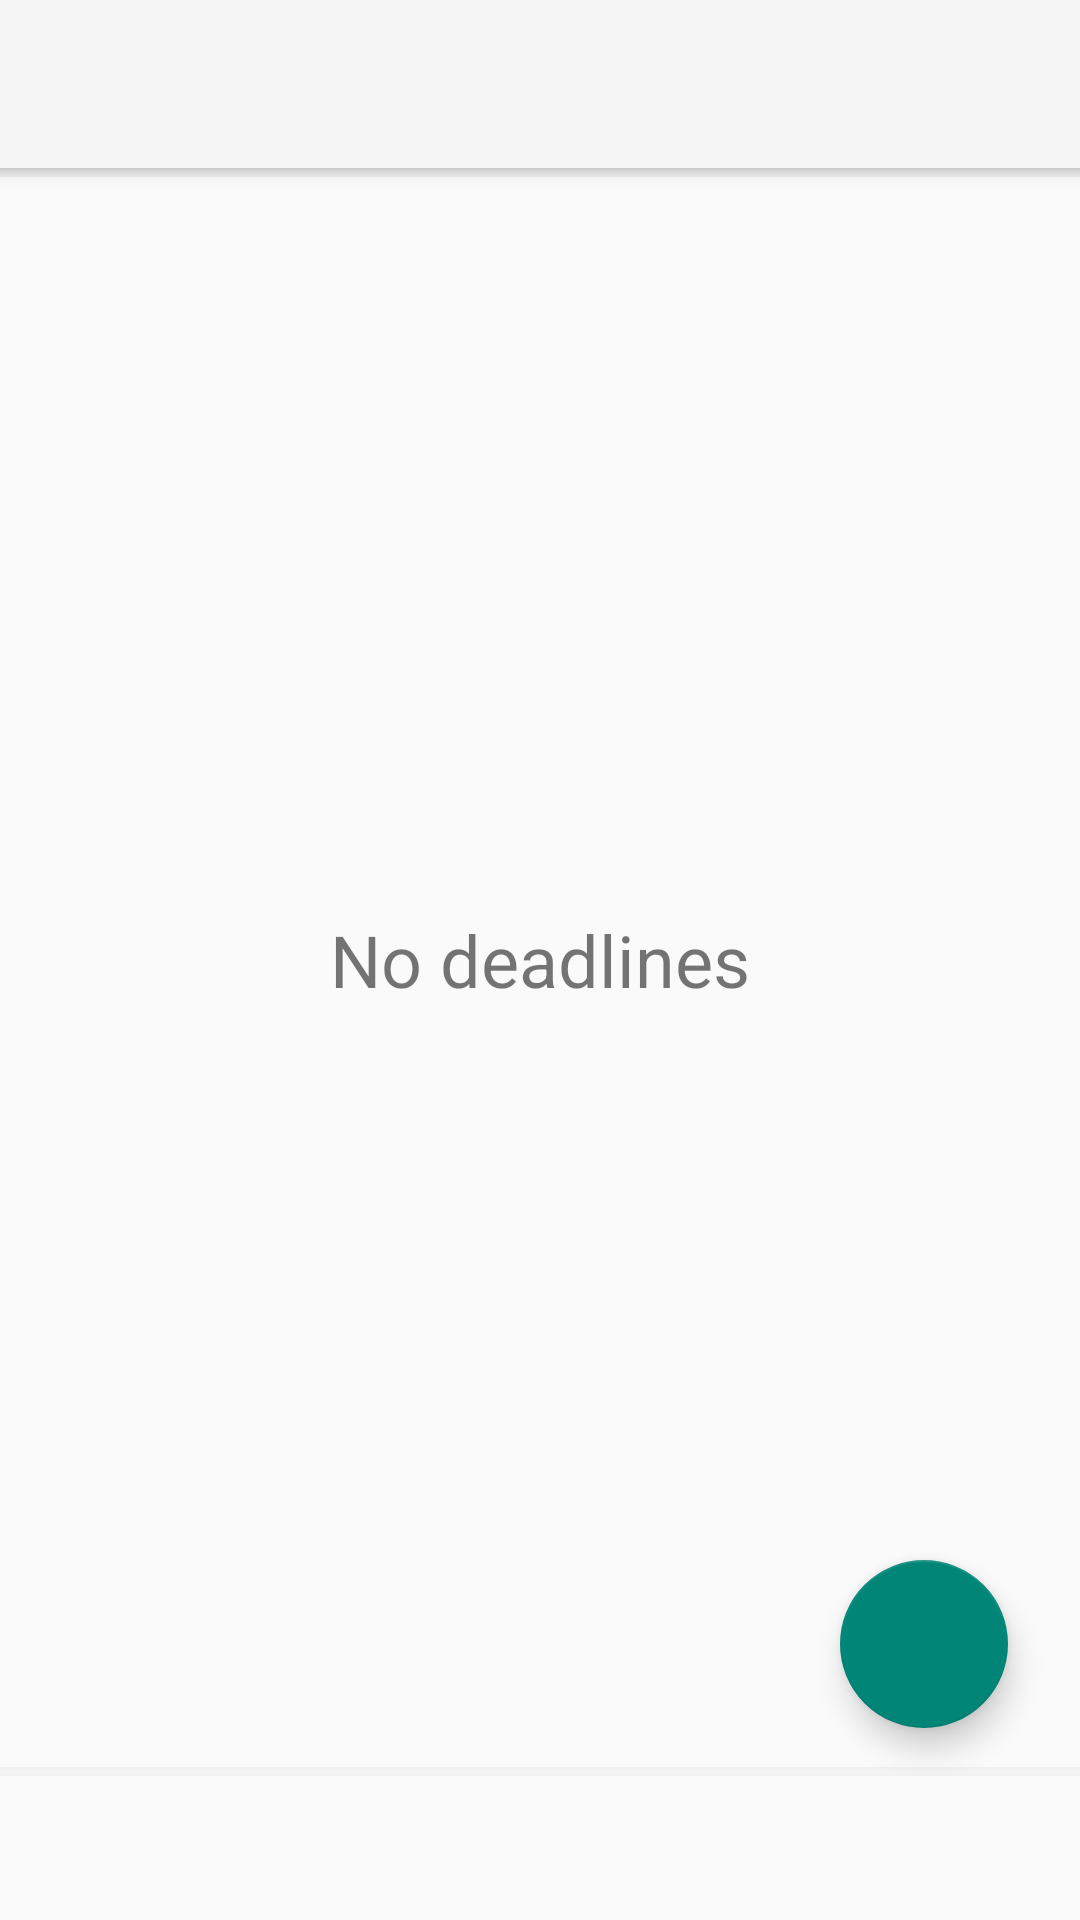

Here is an Android app screen rendered from its layout file. Give the layout XML and the strings, colors and styles it references.
<!-- AndroidManifest.xml: application theme AppTheme -->
<!-- res/layout/activity_main.xml -->
<?xml version="1.0" encoding="utf-8"?>
<android.support.design.widget.CoordinatorLayout
    android:id="@+id/activity_main"
    xmlns:android="http://schemas.android.com/apk/res/android"
    android:layout_width="match_parent"
    android:layout_height="match_parent"
    xmlns:app="http://schemas.android.com/apk/res-auto"
    android:orientation="vertical"
    app:elevation="10dp">

    <android.support.design.widget.AppBarLayout
        android:layout_width="match_parent"
        android:layout_height="wrap_content"
        android:theme="@style/ThemeOverlay.AppCompat.Dark.ActionBar"
        android:id="@+id/appBarLayout"
        >

        <android.support.v7.widget.Toolbar
            android:id="@+id/toolbar_main"
            android:layout_width="match_parent"
            android:layout_height="?attr/actionBarSize"
            android:background="?attr/colorPrimary"
            app:layout_scrollFlags="scroll|enterAlways"
            app:popupTheme="@style/ThemeOverlay.AppCompat.Light" />

    </android.support.design.widget.AppBarLayout>

    <View xmlns:android="http://schemas.android.com/apk/res/android"
        android:layout_width="match_parent"
        android:layout_height="3dp"
        android:layout_gravity="top"
        android:background="@drawable/shadow_under"
        android:layout_marginTop="56dp" />

    <ListView
        android:id="@+id/listDeadlines"
        android:layout_width="match_parent"
        android:layout_height="wrap_content"
        android:layout_marginTop="56dp"
        android:layout_marginBottom="56dp"
        android:divider="@color/LIGHT"
        android:paddingBottom="4dp"
        app:layout_constraintEnd_toEndOf="parent"
        app:layout_constraintStart_toStartOf="parent"
        app:layout_constraintTop_toBottomOf="@id/appBarLayout" />

    <TextView
        android:id="@android:id/empty"
        android:layout_width="match_parent"
        android:layout_height="match_parent"
        android:gravity="center"
        android:text="@string/noDeadlines"
        android:textSize="24sp" />

    <android.support.design.widget.CoordinatorLayout
        android:id="@+id/coordinatorLayout"
        android:layout_width="match_parent"
        android:layout_height="match_parent">

        <View xmlns:android="http://schemas.android.com/apk/res/android"
            android:layout_width="match_parent"
            android:layout_height="3dp"
            android:layout_gravity="bottom"
            android:background="@drawable/shadow_above"
            android:layout_marginBottom="48dp"/>

        <android.support.design.widget.AppBarLayout
            android:layout_width="match_parent"
            android:layout_height="wrap_content"
            android:theme="@style/ThemeOverlay.AppCompat.Dark.ActionBar"
            android:layout_gravity="bottom"
            android:id="@+id/appBarLayout2">

            <android.support.design.widget.TabLayout
                android:id="@+id/tabs"
                android:layout_width="match_parent"
                android:layout_height="wrap_content"
                android:layout_gravity="bottom"
                android:background="@color/WHITE"
                app:tabMode="fixed"
                app:tabGravity="fill"/>

        </android.support.design.widget.AppBarLayout>

        <android.support.v4.view.ViewPager
            android:id="@+id/viewpager"
            android:layout_width="match_parent"
            android:layout_height="match_parent"
            app:layout_behavior="@string/appbar_scrolling_view_behavior"  />

        <android.support.design.widget.FloatingActionButton
            android:id="@+id/addTask"
            android:layout_width="wrap_content"
            android:layout_height="wrap_content"
            android:layout_gravity="bottom|end"
            android:layout_marginTop="@dimen/fab_margin"
            android:layout_marginEnd="@dimen/fab_margin"
            android:layout_marginBottom="64dp"
            android:src="@drawable/ic_add"
            app:fabSize="auto"
            app:layout_constraintBottom_toTopOf="?attr/actionBarSize" />

    </android.support.design.widget.CoordinatorLayout>

</android.support.design.widget.CoordinatorLayout>
<!-- resources referenced by this layout -->
<resources>
  <color name="LIGHT">#EEEEEE</color>
  <color name="WHITE">#FAFAFA</color>
  <dimen name="fab_margin">24dp</dimen>
  <!-- drawable ic_add: png bitmap (mipmap-xhdpi, 1488 bytes) -->
  <!-- drawable shadow_above (drawable) -->
  <?xml version="1.0" encoding="utf-8"?>
  <shape xmlns:android="http://schemas.android.com/apk/res/android"
      android:shape="rectangle">
  
      <gradient
          android:startColor="@color/GREY200"
          android:endColor="@color/LIGHT"
          android:angle="90"></gradient>
  </shape>
  <!-- drawable shadow_under (drawable) -->
  <?xml version="1.0" encoding="utf-8"?>
  <shape xmlns:android="http://schemas.android.com/apk/res/android"
      android:shape="rectangle">
  
      <gradient
          android:startColor="@color/LIGHT"
          android:endColor="#E0E0E0"
          android:angle="90"></gradient>
  </shape>
  <string name="noDeadlines">No deadlines</string>
  <style name="AppTheme" parent="Theme.AppCompat.Light.NoActionBar">
      </style>
</resources>
